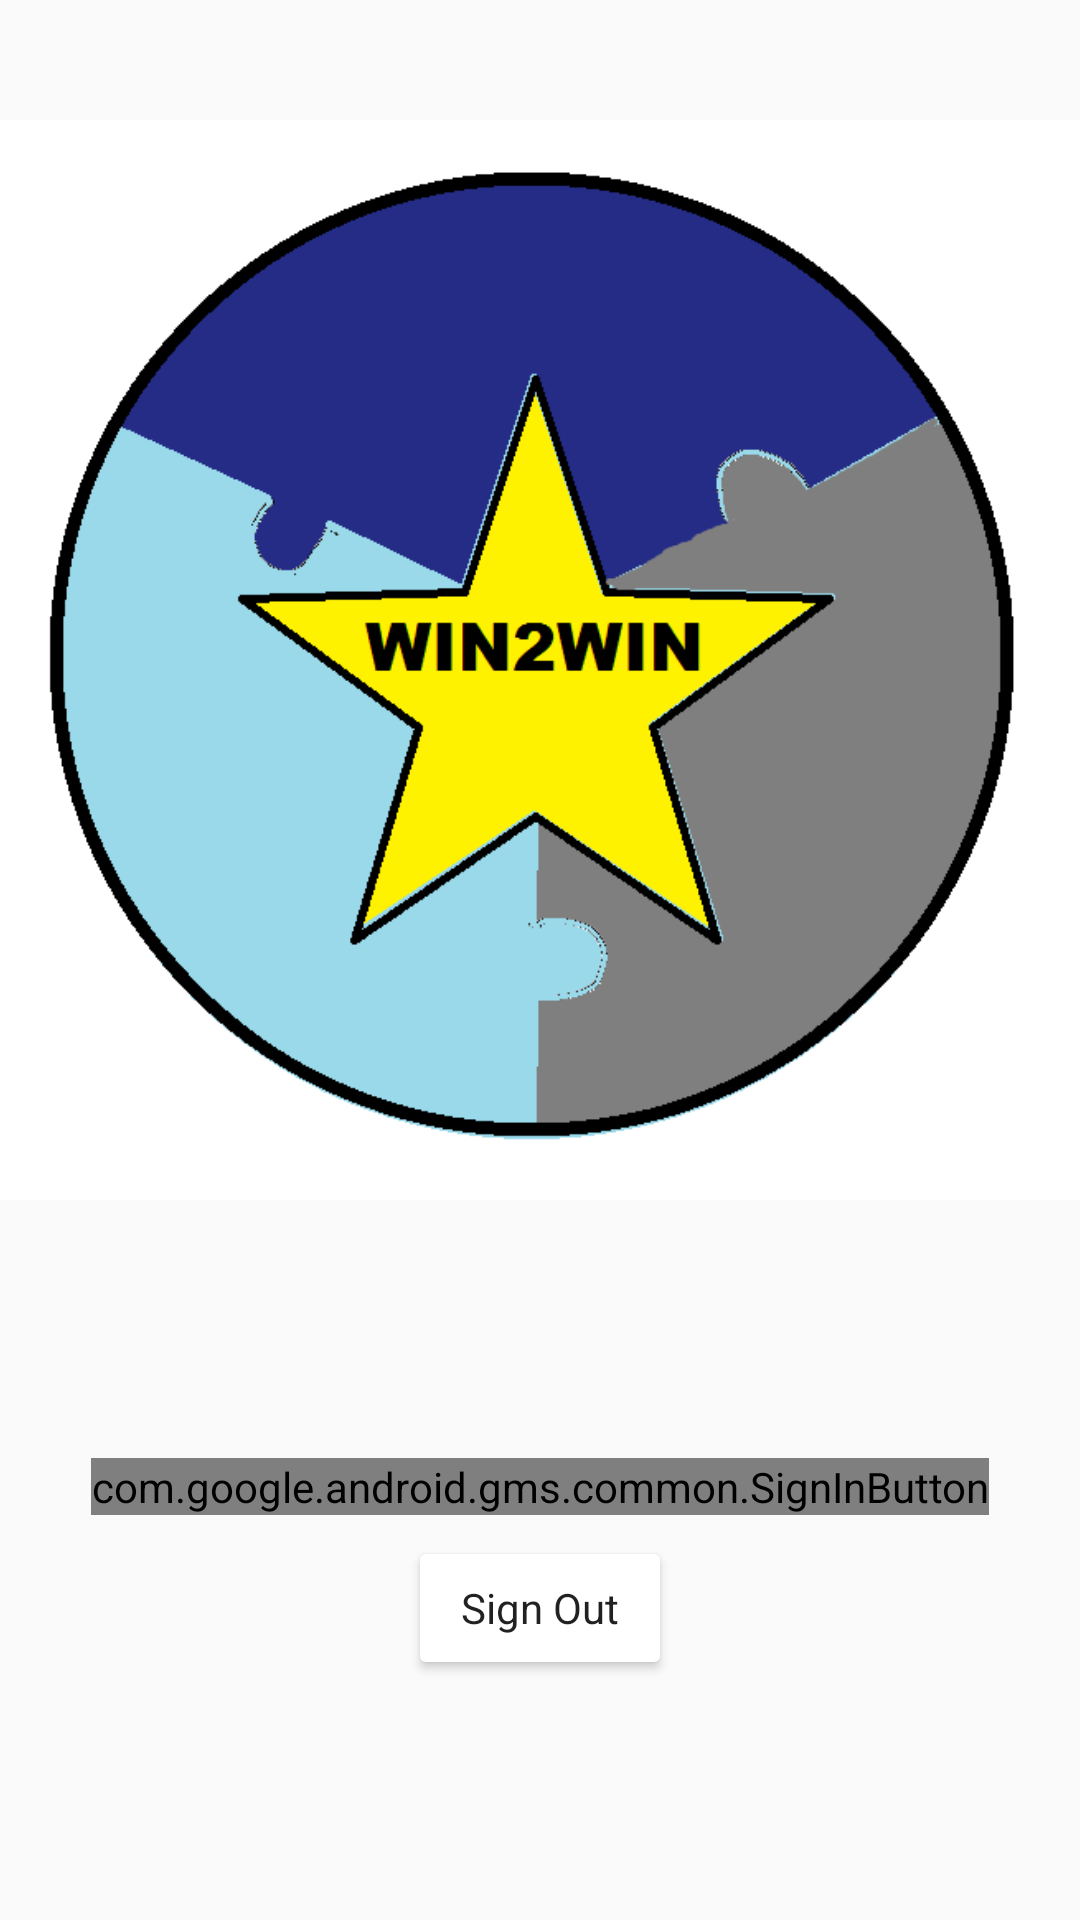

Here is an Android app screen rendered from its layout file. Give the layout XML and the strings, colors and styles it references.
<!-- AndroidManifest.xml: application theme MyMaterialTheme -->
<!-- res/layout/activity_main.xml -->
<?xml version="1.0" encoding="utf-8"?>

<RelativeLayout xmlns:android="http://schemas.android.com/apk/res/android"
    xmlns:app="http://schemas.android.com/apk/res-auto"
    xmlns:tools="http://schemas.android.com/tools"
    android:id="@+id/activity_main"
    android:layout_width="match_parent"
    android:layout_height="match_parent"
    android:paddingBottom="@dimen/activity_vertical_margin"
    android:paddingLeft="@dimen/activity_horizontal_margin"
    android:paddingRight="@dimen/activity_horizontal_margin"
    android:paddingTop="@dimen/activity_vertical_margin"
    tools:context="com.norihome.smartstarz.MainActivity">

    <ImageView
        android:layout_width="wrap_content"
        android:layout_height="wrap_content"
        app:srcCompat="@drawable/logo"
        android:id="@+id/imageView"
        android:layout_marginBottom="200dp"
        android:layout_alignParentBottom="true"
        android:layout_alignParentStart="true" />

    <com.google.android.gms.common.SignInButton
        android:id="@+id/sign_in_button"
        android:layout_width="wrap_content"
        android:layout_height="wrap_content"
        android:layout_alignParentBottom="true"
        android:layout_centerHorizontal="true"
        android:layout_marginBottom="135dp" />

    <Button
        android:text="Sign Out"
        android:layout_width="wrap_content"
        android:layout_height="wrap_content"
        android:layout_alignParentBottom="true"
        android:layout_centerHorizontal="true"
        android:layout_marginBottom="80dp"
        android:id="@+id/button_sign_out"
        android:backgroundTint="@android:color/white"
        android:textAppearance="@style/TextAppearance.AppCompat.Body1" />

</RelativeLayout>
<!-- resources referenced by this layout -->
<resources>
  <!-- drawable logo: png bitmap (drawable, 14867 bytes) -->
  <style name="MyMaterialTheme" parent="MyMaterialTheme.Base">
  
      </style>
  <style name="MyMaterialTheme.Base" parent="Theme.AppCompat.Light.DarkActionBar">
          <item name="windowNoTitle">true</item>
          <item name="windowActionBar">false</item>
          <item name="colorPrimary">@color/colorPrimary</item>
          <item name="colorPrimaryDark">@color/colorPrimaryDark</item>
          <item name="colorAccent">@color/colorAccent</item>
      </style>
  <color name="colorPrimary">#125688</color>
  <color name="colorPrimaryDark">#125688</color>
  <color name="colorAccent">#c8e8ff</color>
</resources>
